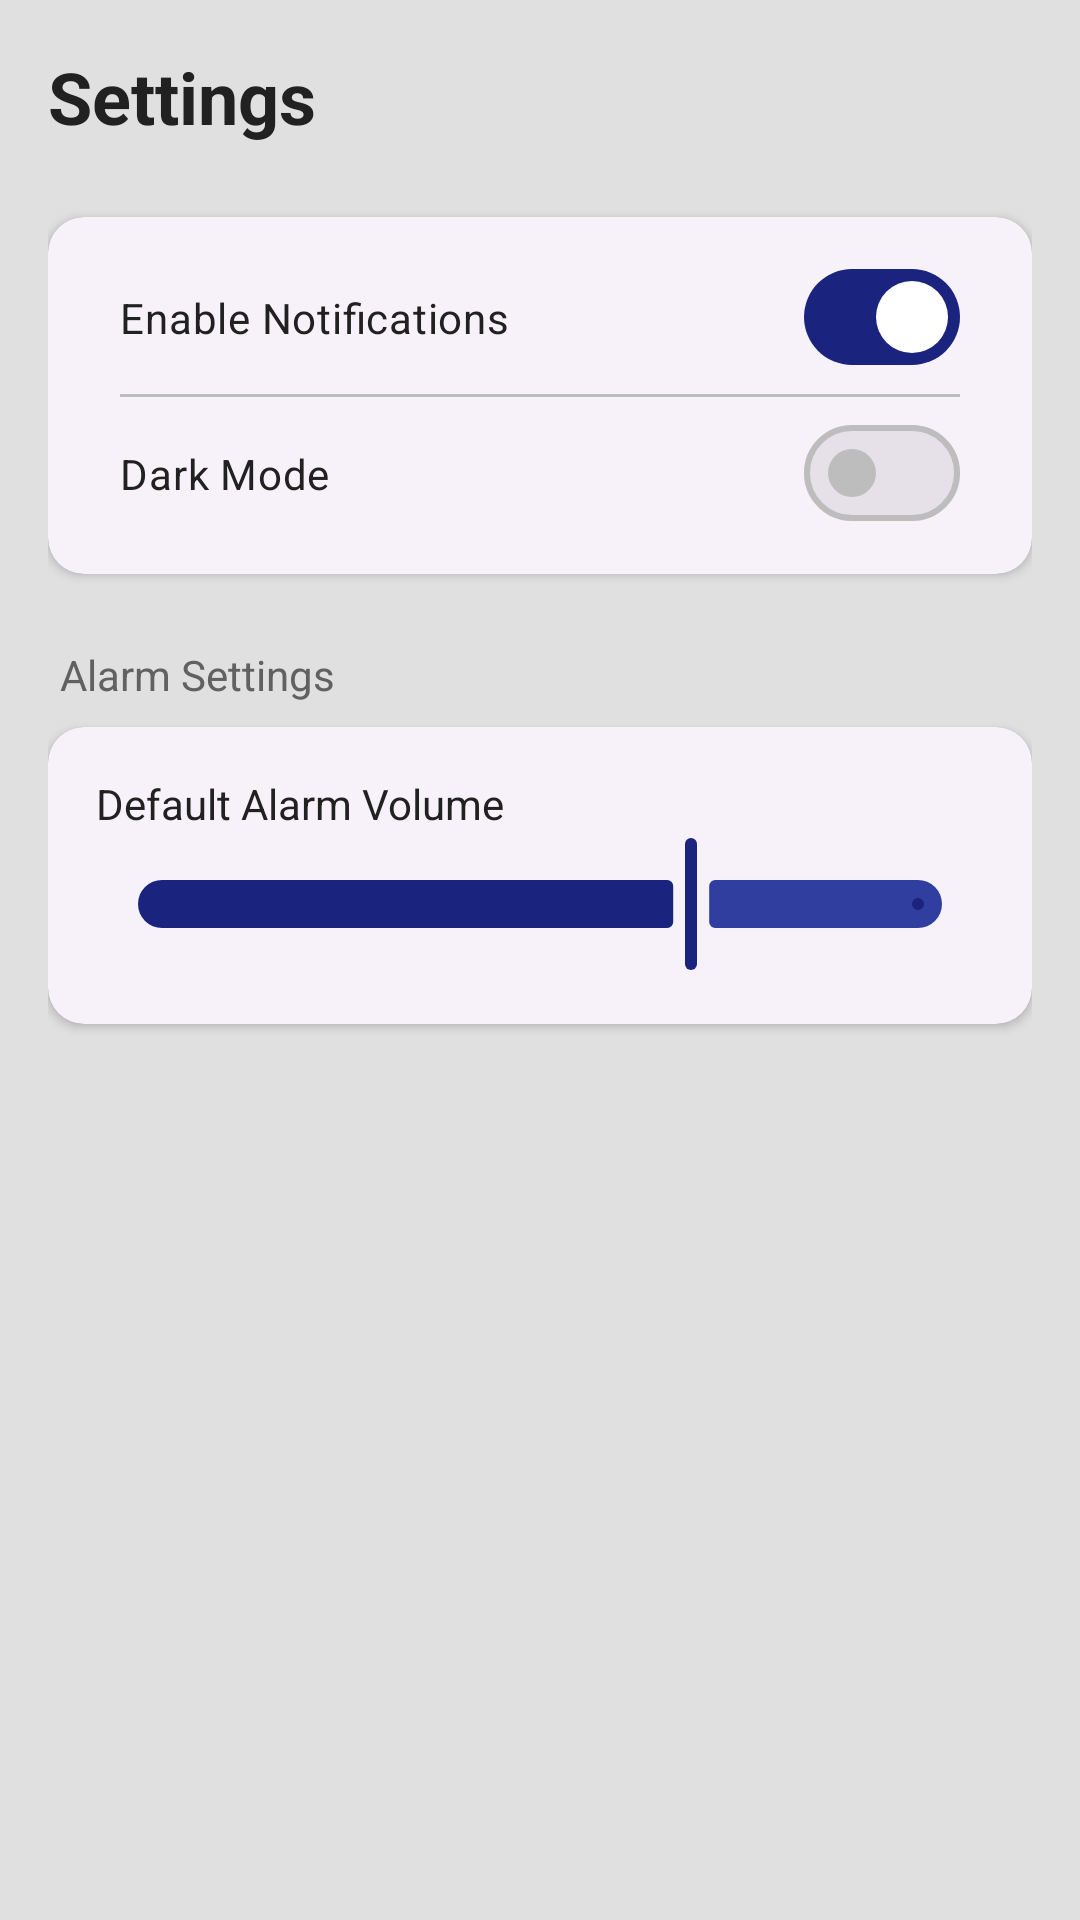

Reconstruct the res/layout file that produces this screen, plus the resources it refers to.
<!-- AndroidManifest.xml: application theme Theme.RMMCStudentTaskHub -->
<!-- res/layout/fragment_settings.xml -->
<?xml version="1.0" encoding="utf-8"?>
<LinearLayout xmlns:android="http://schemas.android.com/apk/res/android"
    xmlns:app="http://schemas.android.com/apk/res-auto"
    android:layout_width="match_parent"
    android:layout_height="match_parent"
    android:orientation="vertical"
    android:padding="16dp"
    android:background="@color/surface_background">

    <TextView
        android:layout_width="wrap_content"
        android:layout_height="wrap_content"
        android:text="@string/settings"
        android:textColor="@color/text_primary"
        android:textSize="24sp"
        android:textStyle="bold"
        android:layout_marginBottom="24dp" />

    <com.google.android.material.card.MaterialCardView
        android:layout_width="match_parent"
        android:layout_height="wrap_content"
        app:cardCornerRadius="12dp"
        app:cardElevation="2dp"
        app:strokeColor="@color/card_stroke">

        <LinearLayout
            android:layout_width="match_parent"
            android:layout_height="wrap_content"
            android:orientation="vertical"
            android:padding="8dp">

            <com.google.android.material.materialswitch.MaterialSwitch
                android:id="@+id/notificationSwitch"
                android:layout_width="match_parent"
                android:layout_height="wrap_content"
                android:padding="16dp"
                android:text="@string/enable_notifications"
                android:textColor="@color/text_primary"
                android:checked="true" />

            <View
                android:layout_width="match_parent"
                android:layout_height="1dp"
                android:background="@color/card_stroke"
                android:layout_marginHorizontal="16dp" />

            <com.google.android.material.materialswitch.MaterialSwitch
                android:id="@+id/darkModeSwitch"
                android:layout_width="match_parent"
                android:layout_height="wrap_content"
                android:padding="16dp"
                android:text="@string/dark_mode"
                android:textColor="@color/text_primary" />

        </LinearLayout>
    </com.google.android.material.card.MaterialCardView>

    <TextView
        android:layout_width="wrap_content"
        android:layout_height="wrap_content"
        android:text="Alarm Settings"
        android:textColor="@color/text_secondary"
        android:textSize="14sp"
        android:layout_marginTop="24dp"
        android:layout_marginBottom="8dp"
        android:layout_marginStart="4dp" />

    <com.google.android.material.card.MaterialCardView
        android:layout_width="match_parent"
        android:layout_height="wrap_content"
        app:cardCornerRadius="12dp"
        app:cardElevation="2dp"
        app:strokeColor="@color/card_stroke">

        <LinearLayout
            android:layout_width="match_parent"
            android:layout_height="wrap_content"
            android:orientation="vertical"
            android:padding="16dp">

            <TextView
                android:layout_width="wrap_content"
                android:layout_height="wrap_content"
                android:text="Default Alarm Volume"
                android:textColor="@color/text_primary" />

            <com.google.android.material.slider.Slider
                android:id="@+id/volumeSlider"
                android:layout_width="match_parent"
                android:layout_height="wrap_content"
                android:valueFrom="0"
                android:valueTo="100"
                android:value="70" />

        </LinearLayout>
    </com.google.android.material.card.MaterialCardView>

</LinearLayout>
<!-- resources referenced by this layout -->
<resources>
  <color name="card_stroke">#BDBDBD</color>
  <color name="surface_background">#E0E0E0</color>
  <color name="text_primary">#212121</color>
  <color name="text_secondary">#616161</color>
  <string name="dark_mode">Dark Mode</string>
  <string name="enable_notifications">Enable Notifications</string>
  <string name="settings">Settings</string>
  <style name="Theme.RMMCStudentTaskHub" parent="Theme.Material3.DayNight.NoActionBar">
          
          <item name="colorPrimary">@color/brand_primary</item>
          <item name="colorOnPrimary">@color/brand_on_primary</item>
          <item name="colorPrimaryContainer">@color/brand_primary</item>
          <item name="colorOnPrimaryContainer">@color/brand_on_primary</item>
  
          <item name="colorSecondary">@color/brand_secondary</item>
          <item name="colorOnSecondary">@color/brand_on_primary</item>
          <item name="colorSecondaryContainer">@color/brand_secondary</item>
          <item name="colorOnSecondaryContainer">@color/brand_on_primary</item>
  
          <item name="android:windowBackground">@color/surface_background</item>
          <item name="colorSurface">@color/surface_card</item>
          <item name="colorOnSurface">@color/text_primary</item>
          <item name="colorOnSurfaceVariant">@color/text_secondary</item>
          <item name="colorOutline">@color/card_stroke</item>
  
          <item name="android:statusBarColor">@color/brand_primary</item>
          <item name="android:navigationBarColor">@color/surface_card</item>
  
          <item name="materialCardViewStyle">@style/Widget.Material3.CardView.Elevated</item>
      </style>
  <color name="brand_primary">#1A237E</color>
  <color name="brand_on_primary">#FFFFFF</color>
  <color name="brand_secondary">#303F9F</color>
  <color name="surface_card">#EEEEEE</color>
</resources>
